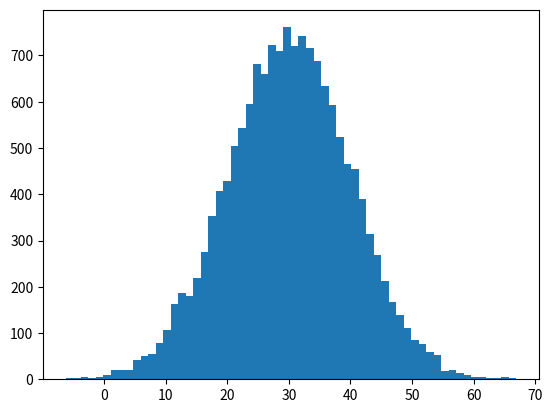
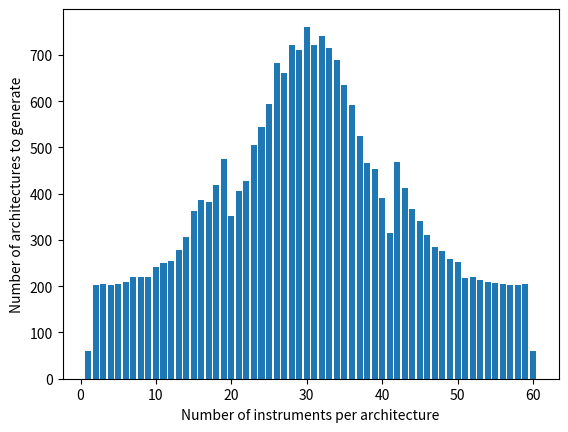

Python code for these plots, in order:
# -*- coding: utf-8 -*-
"""

@author: roshan94
"""
import numpy as np
import matplotlib.pyplot as plt

### Sample Gaussian Distribution
mean, std = 30, 10
np.random.seed(10)
s2 = np.random.normal(mean, std, 15300)
plt.figure(1)
count2, bins2, patches2 = plt.hist(s2, 60, density=False)

### Number of architectures from 1 to 60 instruments
count2[0] = 60
count2[1:19] = count2[1:19] + 200
count2[41:59] = count2[41:59] + 200
count2[-1] = 60
arch_nums = np.linspace(1,60,60)
n_arch_nums = 59
#print(len(arch_nums))
#print(len(count2))
plt.figure(2)
plt.bar(arch_nums,count2)
plt.xlabel("Number of instruments per architecture")
plt.ylabel("Number of architectures to generate")
print("Total number of architectures is " + str(np.sum(count2)))
print("Number of Architectures for each instrument number: " + str(count2))



